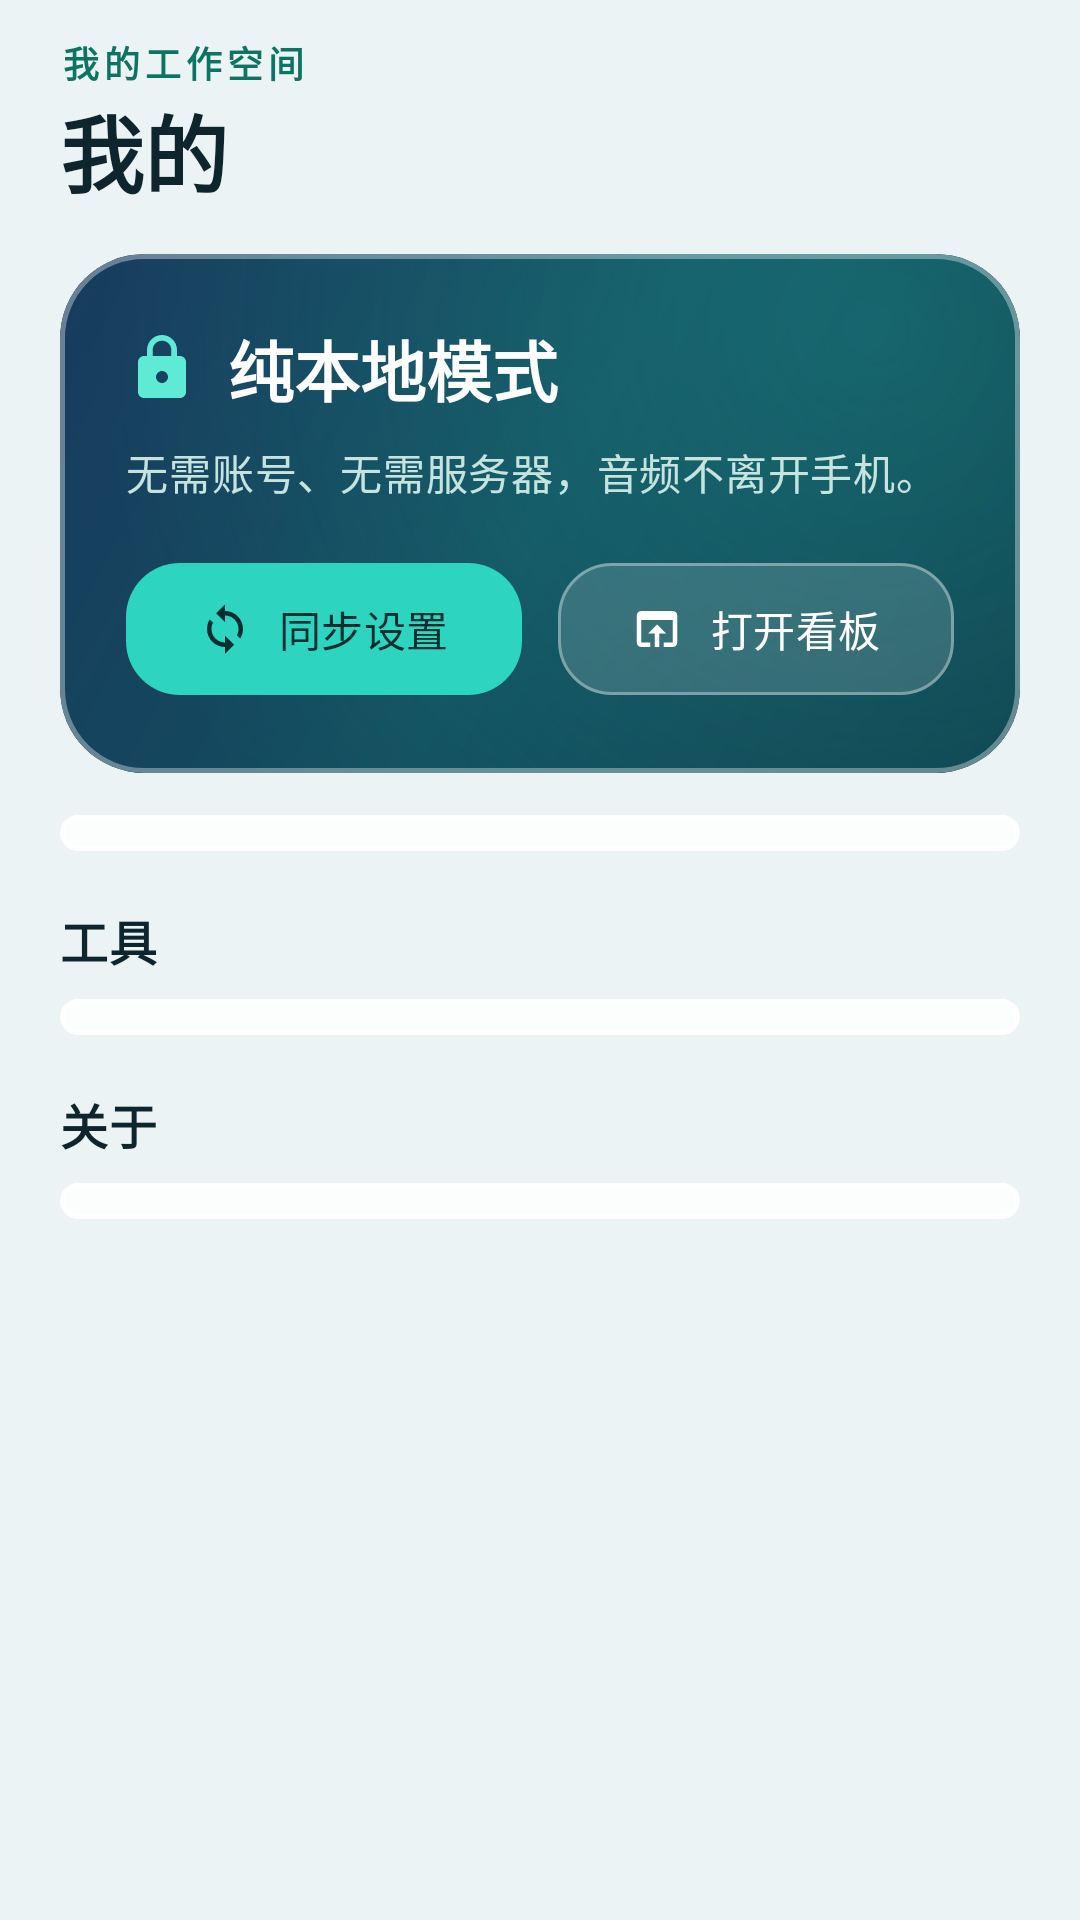

Layout XML and referenced resources for this Android screen:
<!-- AndroidManifest.xml: application theme AppTheme -->
<!-- res/layout/fragment_me.xml -->
<?xml version="1.0" encoding="utf-8"?>
<androidx.core.widget.NestedScrollView xmlns:android="http://schemas.android.com/apk/res/android"
    xmlns:app="http://schemas.android.com/apk/res-auto"
    android:layout_width="match_parent"
    android:layout_height="match_parent"
    android:clipToPadding="false">

    <LinearLayout
        android:layout_width="match_parent"
        android:layout_height="wrap_content"
        android:orientation="vertical"
        android:paddingHorizontal="@dimen/page_padding"
        android:paddingTop="12dp"
        android:paddingBottom="24dp">

        <TextView
            style="@style/Text.Eyebrow"
            android:layout_width="wrap_content"
            android:layout_height="wrap_content"
            android:text="我的工作空间" />

        <TextView
            style="@style/Text.PageTitle"
            android:layout_width="match_parent"
            android:layout_height="wrap_content"
            android:text="我的" />

        <com.google.android.material.card.MaterialCardView
            style="@style/Card.Hero"
            android:layout_width="match_parent"
            android:layout_height="wrap_content"
            android:layout_marginTop="14dp">

            <LinearLayout
                android:layout_width="match_parent"
                android:layout_height="wrap_content"
                android:background="@drawable/bg_glass_hero"
                android:orientation="vertical"
                android:padding="22dp">

                <LinearLayout
                    android:layout_width="match_parent"
                    android:layout_height="wrap_content"
                    android:gravity="center_vertical"
                    android:orientation="horizontal">

                    <ImageView
                        android:id="@+id/iconMode"
                        android:layout_width="24dp"
                        android:layout_height="24dp"
                        android:contentDescription="@null"
                        android:src="@drawable/ic_lock"
                        app:tint="@color/hero_accent" />

                    <TextView
                        android:id="@+id/tvMode"
                        android:layout_width="0dp"
                        android:layout_height="wrap_content"
                        android:layout_marginStart="10dp"
                        android:layout_weight="1"
                        android:textAppearance="?attr/textAppearanceTitleLarge"
                        android:textColor="@color/hero_on"
                        android:textStyle="bold"
                        android:text="纯本地模式" />
                </LinearLayout>

                <TextView
                    android:id="@+id/tvModeSub"
                    android:layout_width="match_parent"
                    android:layout_height="wrap_content"
                    android:layout_marginTop="8dp"
                    android:textAppearance="?attr/textAppearanceBodyMedium"
                    android:textColor="@color/hero_muted"
                    android:text="无需账号、无需服务器，音频不离开手机。" />

                <LinearLayout
                    android:layout_width="match_parent"
                    android:layout_height="wrap_content"
                    android:layout_marginTop="16dp"
                    android:orientation="horizontal">

                    <com.google.android.material.button.MaterialButton
                        android:id="@+id/btnSyncSettings"
                        style="@style/Button.Hero"
                        android:layout_width="0dp"
                        android:layout_height="wrap_content"
                        android:layout_marginEnd="6dp"
                        android:layout_weight="1"
                        app:icon="@drawable/ic_sync"
                        android:text="同步设置" />

                    <com.google.android.material.button.MaterialButton
                        android:id="@+id/btnBoard"
                        style="@style/Button.HeroSoft"
                        android:layout_width="0dp"
                        android:layout_height="wrap_content"
                        android:layout_marginStart="6dp"
                        android:layout_weight="1"
                        app:icon="@drawable/ic_open_in_browser"
                        android:text="打开看板" />
                </LinearLayout>
            </LinearLayout>
        </com.google.android.material.card.MaterialCardView>

        <com.google.android.material.card.MaterialCardView
            style="@style/Card"
            android:layout_width="match_parent"
            android:layout_height="wrap_content"
            android:layout_marginTop="14dp">

            <LinearLayout
                android:id="@+id/listSetup"
                android:layout_width="match_parent"
                android:layout_height="wrap_content"
                android:orientation="vertical"
                android:paddingHorizontal="12dp"
                android:paddingVertical="6dp" />
        </com.google.android.material.card.MaterialCardView>

        <TextView
            style="@style/Text.SectionTitle"
            android:layout_width="match_parent"
            android:layout_height="wrap_content"
            android:layout_marginTop="18dp"
            android:layout_marginBottom="8dp"
            android:text="工具" />

        <com.google.android.material.card.MaterialCardView
            style="@style/Card"
            android:layout_width="match_parent"
            android:layout_height="wrap_content">

            <LinearLayout
                android:id="@+id/listTools"
                android:layout_width="match_parent"
                android:layout_height="wrap_content"
                android:orientation="vertical"
                android:paddingHorizontal="12dp"
                android:paddingVertical="6dp" />
        </com.google.android.material.card.MaterialCardView>

        <TextView
            style="@style/Text.SectionTitle"
            android:layout_width="match_parent"
            android:layout_height="wrap_content"
            android:layout_marginTop="18dp"
            android:layout_marginBottom="8dp"
            android:text="关于" />

        <com.google.android.material.card.MaterialCardView
            style="@style/Card"
            android:layout_width="match_parent"
            android:layout_height="wrap_content">

            <LinearLayout
                android:id="@+id/listAbout"
                android:layout_width="match_parent"
                android:layout_height="wrap_content"
                android:orientation="vertical"
                android:paddingHorizontal="12dp"
                android:paddingVertical="6dp" />
        </com.google.android.material.card.MaterialCardView>
    </LinearLayout>
</androidx.core.widget.NestedScrollView>
<!-- resources referenced by this layout -->
<resources>
  <color name="hero_accent">#5EEAD4</color>
  <color name="hero_muted">#C5E4E0</color>
  <color name="hero_on">#FFFFFF</color>
  <dimen name="page_padding">20dp</dimen>
  <style name="Card.Hero">
          <item name="cardBackgroundColor">@color/hero_background</item>
          <item name="cardCornerRadius">28dp</item>
          <item name="cardElevation">0dp</item>
          <item name="strokeWidth">1.5dp</item>
          <item name="strokeColor">@color/hero_stroke</item>
      </style>
  <style name="Text.PageTitle" parent="TextAppearance.Material3.HeadlineMedium">
          <item name="android:textColor">?attr/colorOnSurface</item>
          <item name="android:textStyle">bold</item>
      </style>
  <style name="Text.SectionTitle" parent="TextAppearance.Material3.TitleMedium">
          <item name="android:textColor">?attr/colorOnSurface</item>
          <item name="android:textStyle">bold</item>
      </style>
  <color name="hero_background">#0D3B49</color>
  <color name="hero_mid">#124E5E</color>
  <color name="hero_end">#183B5E</color>
  <color name="hero_glow">#382DD4BF</color>
  <color name="hero_button">#2DD4BF</color>
  <color name="hero_button_on">#042F2E</color>
  <color name="hero_button_soft">#26FFFFFF</color>
  <color name="hero_stroke">#59FFFFFF</color>
  <color name="glass_card_bg">#D4FFFFFF</color>
  <color name="glass_card_stroke">#F2FFFFFF</color>
  <color name="md_primary">#0D7463</color>
  <color name="md_on_primary">#FFFFFF</color>
  <color name="md_primary_container">#BCECE2</color>
  <color name="md_on_primary_container">#00201A</color>
  <color name="md_secondary">#3E6362</color>
  <color name="md_on_secondary">#FFFFFF</color>
  <color name="md_secondary_container">#CBE7E6</color>
  <color name="md_on_secondary_container">#051F1F</color>
  <color name="md_tertiary">#8A5A00</color>
  <color name="md_on_tertiary">#FFFFFF</color>
  <color name="md_tertiary_container">#FFDEA6</color>
  <color name="md_on_tertiary_container">#2B1900</color>
  <color name="md_error">#BA1A1A</color>
  <color name="md_on_error">#FFFFFF</color>
  <color name="md_error_container">#FFDAD6</color>
  <color name="md_on_error_container">#410002</color>
  <color name="md_background">#ECF3F4</color>
  <color name="md_on_background">#0F252E</color>
  <color name="md_surface">#ECF3F4</color>
  <color name="md_on_surface">#0F252E</color>
  <color name="md_surface_variant">#DAE6E6</color>
  <color name="md_on_surface_variant">#4E676A</color>
  <color name="md_outline">#688284</color>
  <color name="md_outline_variant">#BDD0D1</color>
  <color name="md_surface_container_lowest">#FFFFFF</color>
  <color name="md_surface_container_low">#EBF3F4</color>
  <color name="md_surface_container">#E2ECEE</color>
  <color name="md_surface_container_high">#D9E6E8</color>
  <color name="md_surface_container_highest">#D0DFE2</color>
  <color name="md_inverse_surface">#182A32</color>
  <color name="md_inverse_on_surface">#EAF4F4</color>
  <color name="md_inverse_primary">#5EEAD4</color>
  <style name="AppDialog" parent="ThemeOverlay.Material3.MaterialAlertDialog">
          <item name="shapeAppearanceOverlay">@style/Shape.Dialog</item>
      </style>
  <style name="AppBottomSheet" parent="ThemeOverlay.Material3.BottomSheetDialog">
          <item name="bottomSheetStyle">@style/AppBottomSheetStyle</item>
      </style>
  <style name="Shape.Dialog" parent="">
          <item name="cornerFamily">rounded</item>
          <item name="cornerSize">26dp</item>
      </style>
  <style name="AppBottomSheetStyle" parent="Widget.Material3.BottomSheet.Modal">
          <item name="shapeAppearanceOverlay">@style/Shape.Sheet</item>
          <item name="backgroundTint">@color/glass_card_bg</item>
      </style>
  <style name="Shape.Sheet" parent="">
          <item name="cornerFamily">rounded</item>
          <item name="cornerSizeTopLeft">28dp</item>
          <item name="cornerSizeTopRight">28dp</item>
      </style>
</resources>
